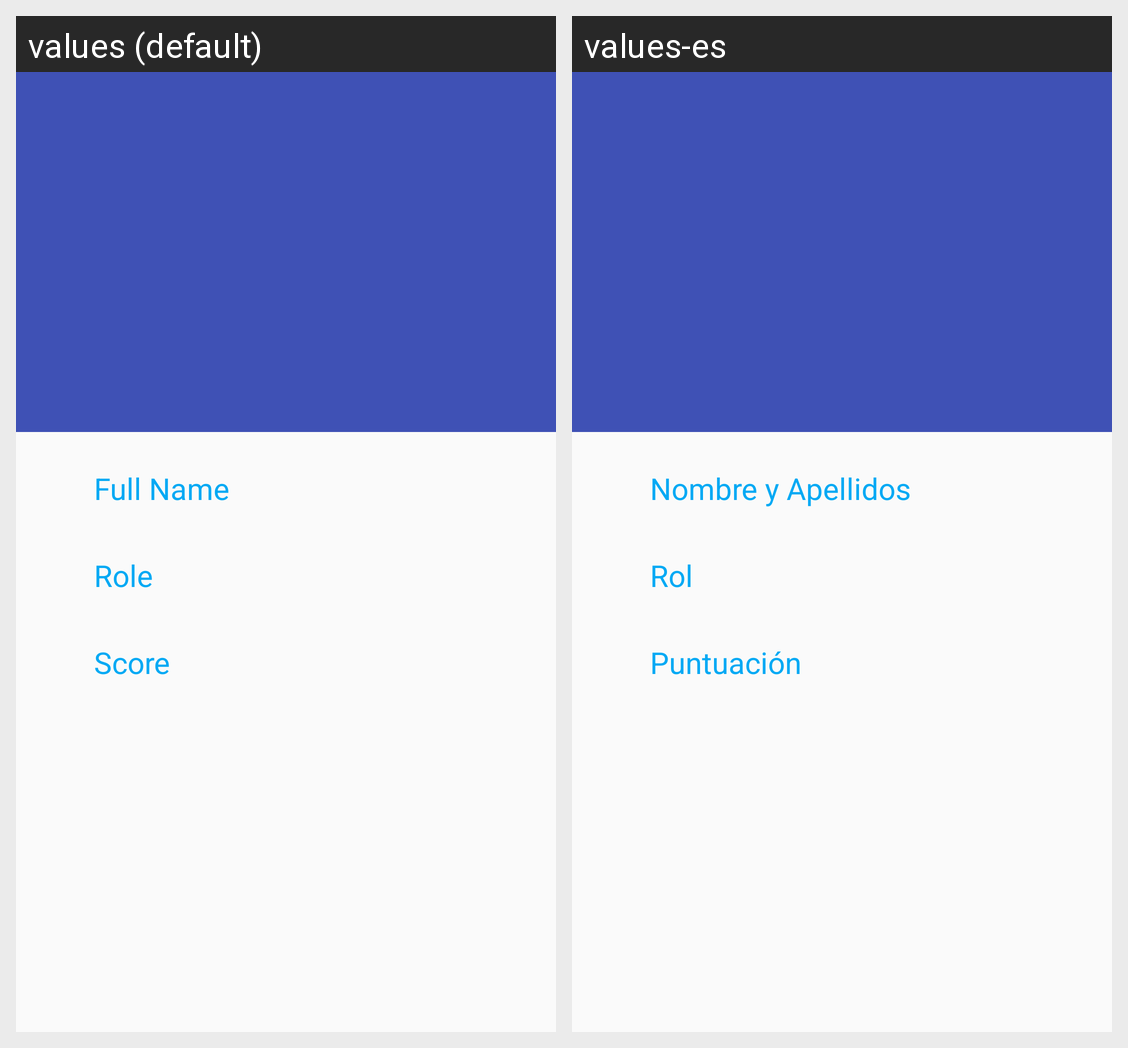

The Android screen above is rendered under two locales of the same app. Produce the string resources it draws, with the default and per-locale values.
Android screen res/layout/activity_profile.xml rendered under 2 locales, left to right: values (default), values-es. Device: Nexus 5 (rendered at 1080×1920; each locale shown at half size, 540×960, under a caption strip naming it); theme AppTheme.
Strings drawn on this screen, with the default value and each locale's value (text and hints the layout hard-codes, and strings that could not be matched under every locale, appear in the picture but are not listed):

fullname
  values: Full Name
  values-es: Nombre y Apellidos

role
  values: Role
  values-es: Rol

score
  values: Score
  values-es: Puntuación
